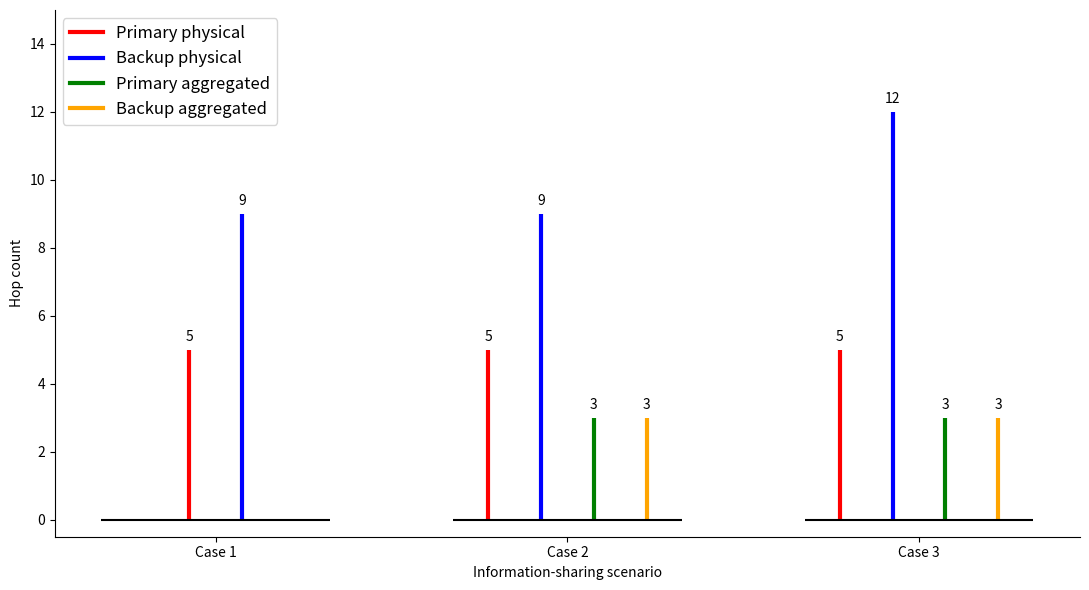

Python code for this plot:

import matplotlib.pyplot as plt
import numpy as np

# # Data from the three cases
# cases = ["Case 1", "Case 2", "Case 3"]

# primary_physical = [5, 5, 5]
# backup_physical = [9, 9, 12]

# # Case 1 does not use topology aggregation
# primary_aggregated = [np.nan, 3, 3]
# backup_aggregated = [np.nan, 3, 3]

# x = np.arange(len(cases))
# width = 0.18

# plt.figure(figsize=(10, 6))

# plt.bar(x - 1.5 * width, primary_physical, width,
#         label="Primary physical path")

# plt.bar(x - 0.5 * width, backup_physical, width,
#         label="Backup physical path")

# plt.bar(x + 0.5 * width, primary_aggregated, width,
#         label="Primary aggregated path")

# plt.bar(x + 1.5 * width, backup_aggregated, width,
#         label="Backup aggregated path")

# plt.xlabel("Information-sharing scenario")
# plt.ylabel("Hop count")
# plt.title("Comparison of Path Lengths Across Information-Sharing Scenarios")

# plt.xticks(x, cases)
# plt.yticks(range(0, 14, 2))
# plt.ylim(0, 14)

# plt.legend()
# plt.grid(axis="y", linestyle="--", alpha=0.3)

# plt.tight_layout()
# plt.show()




import matplotlib.pyplot as plt

fig, ax = plt.subplots(figsize=(11, 6))

# Fixed color for each path type
colors = {
    "Primary physical": "red",
    "Backup physical": "blue",
    "Primary aggregated": "green",
    "Backup aggregated": "orange"
}

# Data from the simulations
cases = {
    "Case 1": [
        ("Primary physical", 5),
        ("Backup physical", 9)
    ],
    "Case 2": [
        ("Primary physical", 5),
        ("Backup physical", 9),
        ("Primary aggregated", 3),
        ("Backup aggregated", 3)
    ],
    "Case 3": [
        ("Primary physical", 5),
        ("Backup physical", 12),
        ("Primary aggregated", 3),
        ("Backup aggregated", 3)
    ]
}

case_positions = [2, 6, 10]

for i, (case_name, paths) in enumerate(cases.items()):

    center = case_positions[i]
    spacing = 0.6
    start = center - (len(paths) - 1) * spacing / 2

    for j, (path_name, hop_count) in enumerate(paths):

        x = start + j * spacing

        # Draw a colored vertical line
        ax.vlines(
            x, 0, hop_count,
            color=colors[path_name],
            linewidth=3
        )

        # Display hop count above each line
        ax.text(
            x, hop_count + 0.25,
            str(hop_count),
            ha="center",
            fontsize=10
        )

    # Horizontal line beneath each case
    ax.hlines(
        0, center - 1.3, center + 1.3,
        color="black",
        linewidth=1.5
    )

# Create legend (one entry per path type)
for path_name, color in colors.items():
    ax.plot([], [], color=color, linewidth=3, label=path_name)

ax.legend(loc="upper left", fontsize=12)

ax.set_xticks(case_positions)
ax.set_xticklabels(list(cases.keys()))

ax.set_xlabel("Information-sharing scenario")
ax.set_ylabel("Hop count")
ax.set_ylim(-0.5, 15)

ax.spines["top"].set_visible(False)
ax.spines["right"].set_visible(False)

plt.tight_layout()

# Save figure for LaTeX
plt.savefig("path_comparison.pdf", bbox_inches="tight")

plt.show()
